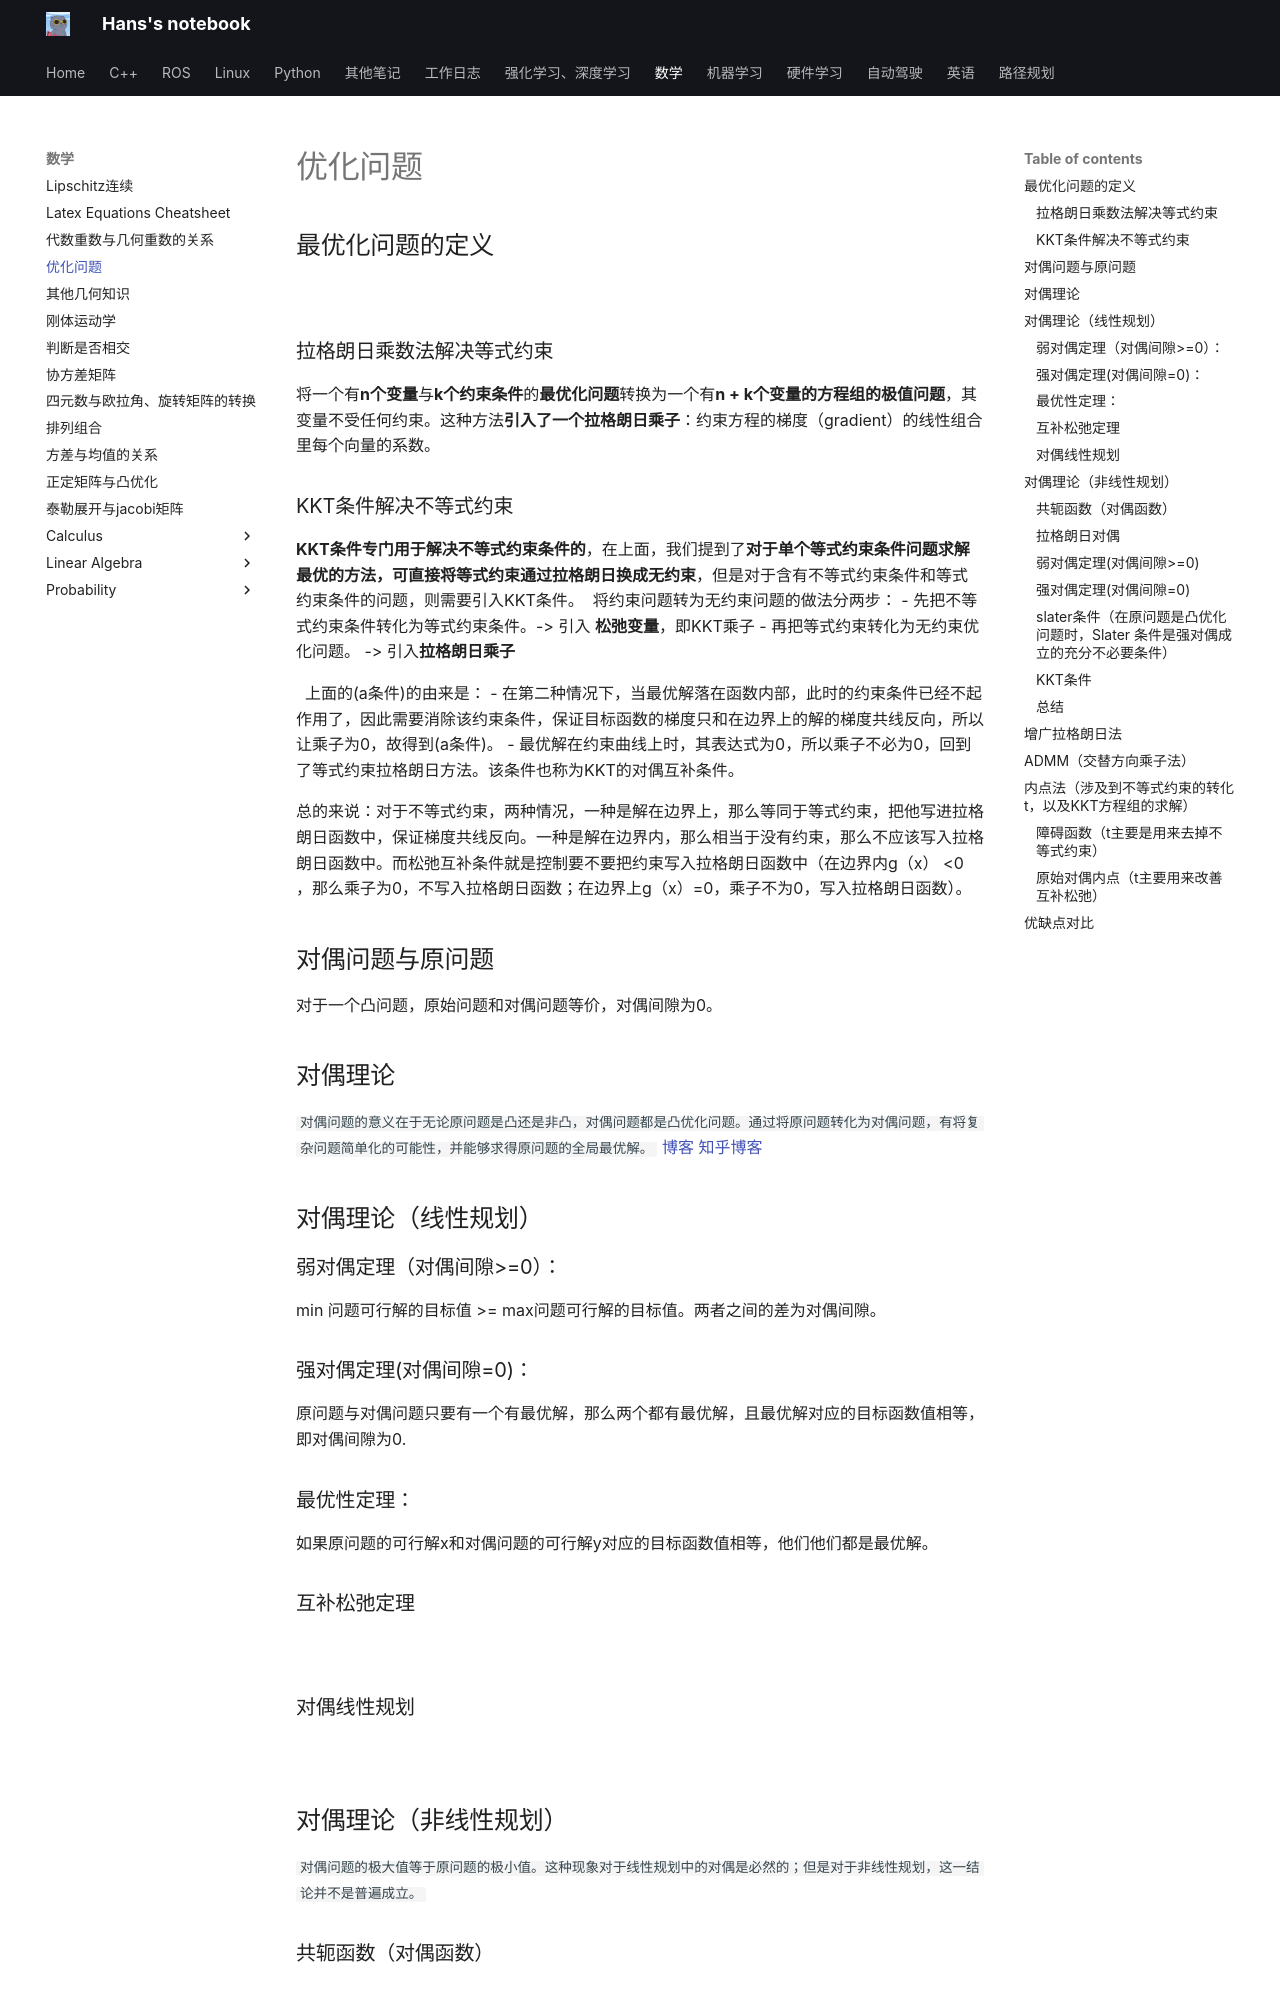

repository: hs867785578/my_note · page: 数学/优化问题/index.html · generator: mkdocs

## 最优化问题的定义

![](images/优化问题_image_1.png)

### 拉格朗日乘数法解决等式约束

将一个有**n个变量**与**k个约束条件**的**最优化问题**转换为一个有**n + k个变量的方程组的极值问题**，其变量不受任何约束。这种方法**引入了一个拉格朗日乘子**：约束方程的梯度（gradient）的线性组合里每个向量的系数。
![](images/优化问题_image_2.png)
![](images/优化问题_image_3.png)

### KKT条件解决不等式约束

**KKT条件专门用于解决不等式约束条件的**，在上面，我们提到了**对于单个等式约束条件问题求解最优的方法，可直接将等式约束通过拉格朗日换成无约束**，但是对于含有不等式约束条件和等式约束条件的问题，则需要引入KKT条件。
![](images/优化问题_image_4.png)
将约束问题转为无约束问题的做法分两步：
- 先把不等式约束条件转化为等式约束条件。-> 引入 **松弛变量**，即KKT乘子
- 再把等式约束转化为无约束优化问题。 ->  引入**拉格朗日乘子**

![](images/优化问题_image_5.png)
![](images/优化问题_image_6.png)
上面的(a条件)的由来是：
- 在第二种情况下，当最优解落在函数内部，此时的约束条件已经不起作用了，因此需要消除该约束条件，保证目标函数的梯度只和在边界上的解的梯度共线反向，所以让乘子为0，故得到(a条件)。
- 最优解在约束曲线上时，其表达式为0，所以乘子不必为0，回到了等式约束拉格朗日方法。该条件也称为KKT的对偶互补条件。

总的来说：对于不等式约束，两种情况，一种是解在边界上，那么等同于等式约束，把他写进拉格朗日函数中，保证梯度共线反向。一种是解在边界内，那么相当于没有约束，那么不应该写入拉格朗日函数中。而松弛互补条件就是控制要不要把约束写入拉格朗日函数中（在边界内g（x） <0 ，那么乘子为0，不写入拉格朗日函数；在边界上g（x）=0，乘子不为0，写入拉格朗日函数）。

## 对偶问题与原问题

对于一个凸问题，原始问题和对偶问题等价，对偶间隙为0。
 ![](images/优化问题_image_7.png)

## 对偶理论

`对偶问题的意义在于无论原问题是凸还是非凸，对偶问题都是凸优化问题。通过将原问题转化为对偶问题，有将复杂问题简单化的可能性，并能够求得原问题的全局最优解。`
[博客](https://www.cnblogs.com/hjd21/p/16601516.html)
[知乎博客](https://zhuanlan.zhihu.com/p/103961917)

## 对偶理论（线性规划）

### 弱对偶定理（对偶间隙>=0）：

min 问题可行解的目标值  >= max问题可行解的目标值。两者之间的差为对偶间隙。

### 强对偶定理(对偶间隙=0)：

原问题与对偶问题只要有一个有最优解，那么两个都有最优解，且最优解对应的目标函数值相等，即对偶间隙为0.

### 最优性定理：
如果原问题的可行解x和对偶问题的可行解y对应的目标函数值相等，他们他们都是最优解。


### 互补松弛定理

![](images/优化问题_image_8.png)

### 对偶线性规划

![](images/优化问题_image_9.png)

## 对偶理论（非线性规划）

`对偶问题的极大值等于原问题的极小值。这种现象对于线性规划中的对偶是必然的；但是对于非线性规划，这一结论并不是普遍成立。`

### 共轭函数（对偶函数）

![](images/优化问题_image_10.png)
![](images/优化问题_image_11.png)

![](images/优化问题_image_12.jpg)
